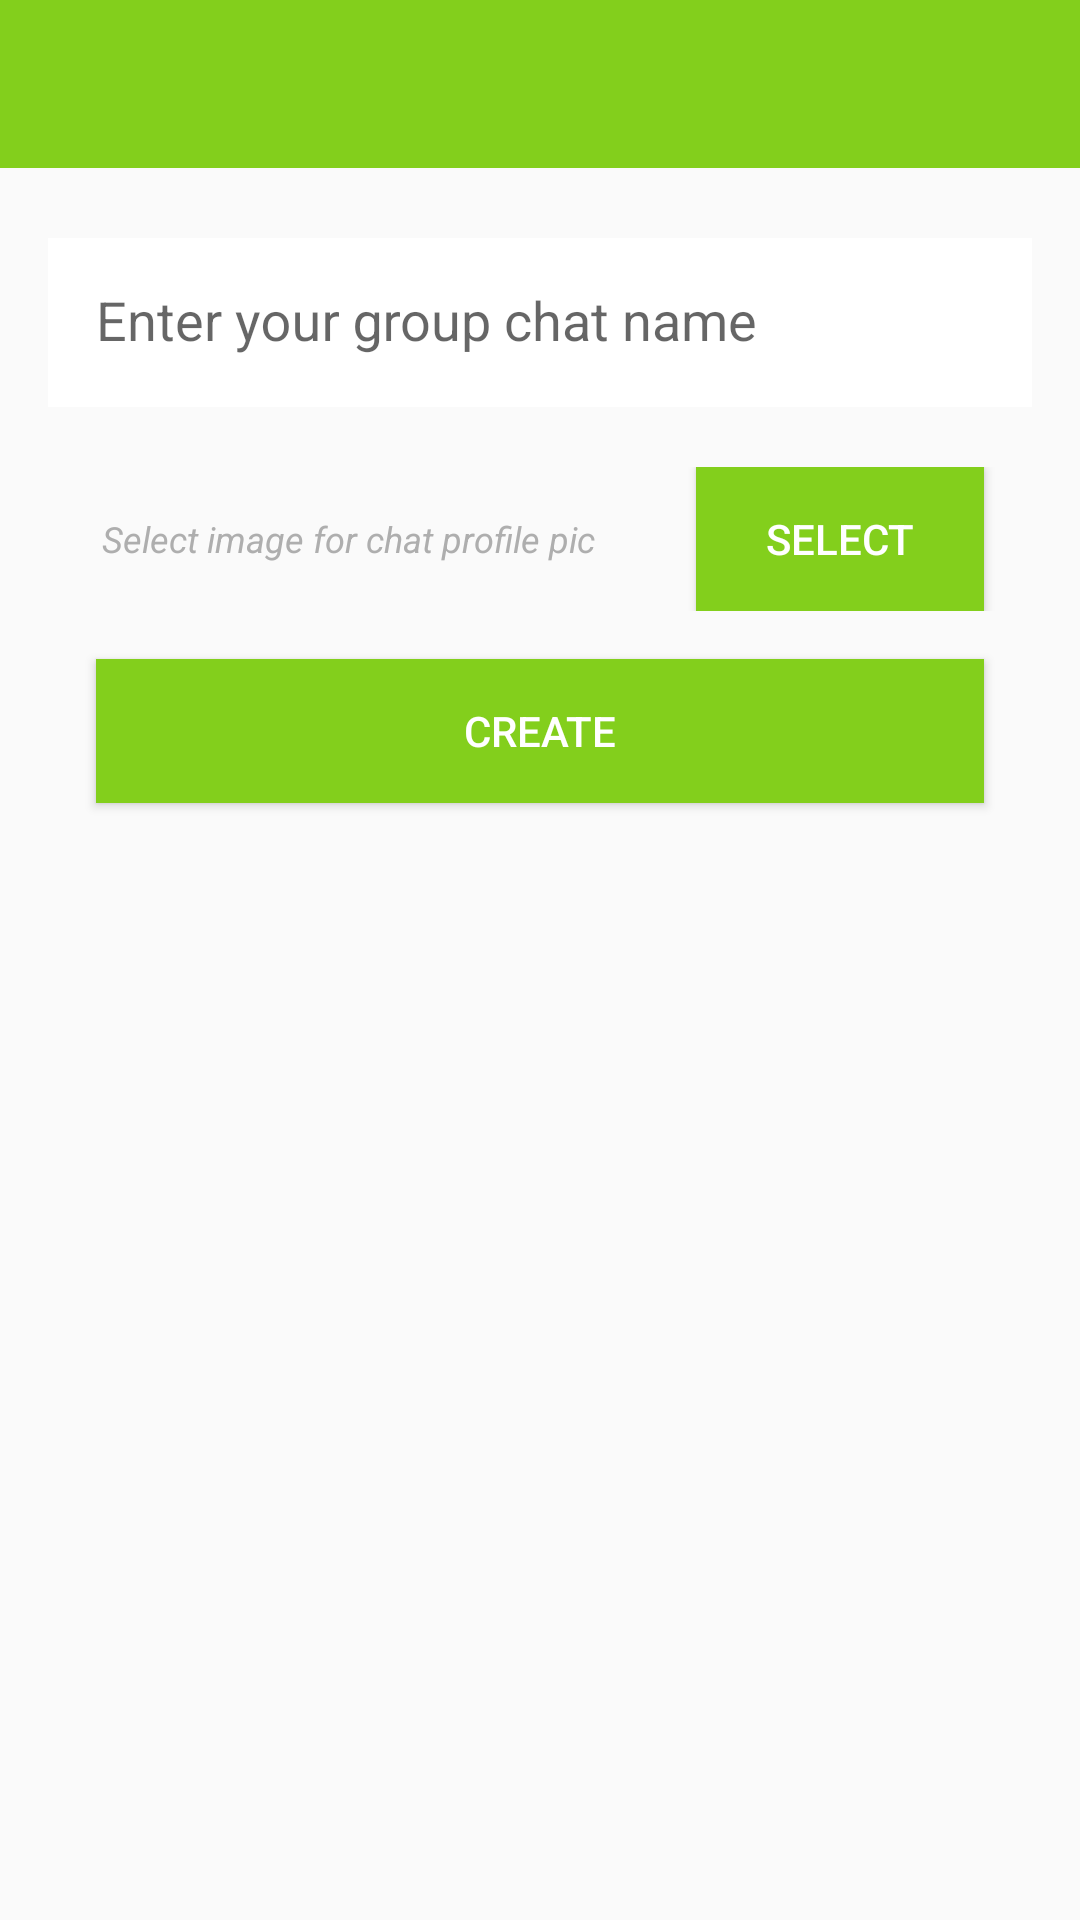

Layout XML and referenced resources for this Android screen:
<!-- AndroidManifest.xml: application theme AppTheme -->
<!-- res/layout/activity_create_chat_profile.xml -->
<?xml version="1.0" encoding="utf-8"?>
<RelativeLayout xmlns:android="http://schemas.android.com/apk/res/android"
    xmlns:app="http://schemas.android.com/apk/res-auto"
    xmlns:tools="http://schemas.android.com/tools"
    android:id="@+id/container"
    android:layout_width="match_parent"
    android:layout_height="match_parent"
    tools:context=".ui.groups.CreateGroupActivity"
    tools:ignore="MergeRootFrame">

    <android.support.v7.widget.Toolbar xmlns:android="http://schemas.android.com/apk/res/android"
        android:id="@+id/app_bar"
        android:layout_width="match_parent"
        android:layout_height="?attr/actionBarSize"
        android:layout_alignParentTop="true"
        android:layout_centerHorizontal="true"
        android:theme="@style/Toolbar" />

    <LinearLayout
        android:layout_width="match_parent"
        android:layout_height="wrap_content"
        android:layout_below="@id/app_bar"
        android:layout_margin="16dp"
        android:orientation="vertical">

        <android.support.design.widget.TextInputLayout
            android:id="@+id/til_nick_name_create"
            android:layout_width="match_parent"
            android:layout_height="wrap_content"
            android:layout_marginBottom="@dimen/lists_title_bottom_margin"
            app:hintTextAppearance="@style/HintText">

            <EditText
                android:id="@+id/edit_text_nick_name"
                android:layout_width="match_parent"
                android:layout_height="wrap_content"
                android:background="@android:color/white"
                android:hint="@string/hint_add_nick_name"
                android:imeOptions="actionDone|flagNoExtractUi"
                android:inputType="textCapWords"
                android:padding="@dimen/margin_small"
                android:textColor="@color/black"
                android:textColorHint="@color/dark_grey" />
        </android.support.design.widget.TextInputLayout>

        <LinearLayout
            android:layout_width="match_parent"
            android:layout_height="wrap_content"
            android:orientation="horizontal">

            <TextView
                android:id="@+id/text_view_selected_profile_pic"
                android:layout_width="0dp"
                android:layout_height="wrap_content"
                android:layout_gravity="center_vertical"
                android:layout_margin="4dp"
                android:layout_weight="2"
                android:gravity="center_horizontal"
                android:text="@string/hint_file_profile_pic"
                android:textColor="@color/dark_grey"
                android:textSize="12sp"
                android:textStyle="italic" />

            <Button
                android:id="@+id/button_select_profile_pic"
                android:layout_width="0dp"
                android:layout_height="wrap_content"
                android:layout_gravity="center_vertical"
                android:layout_marginEnd="16dp"
                android:layout_marginLeft="16dp"
                android:layout_marginRight="16dp"
                android:layout_marginStart="16dp"
                android:layout_weight="1"
                android:background="@color/primary"
                android:gravity="center"
                android:text="@string/button_file_select"
                android:textColor="@android:color/white" />
        </LinearLayout>

        <Button
            android:id="@+id/button_create"
            android:layout_width="match_parent"
            android:layout_height="wrap_content"
            android:layout_gravity="center_vertical"
            android:layout_margin="16dp"
            android:layout_marginBottom="16dp"
            android:background="@color/primary"
            android:gravity="center"
            android:text="@string/button_create"
            android:textColor="@android:color/white" />

        </LinearLayout>

    </RelativeLayout>
<!-- resources referenced by this layout -->
<resources>
  <color name="black">#616161</color>
  <color name="dark_grey">#AEAEAE</color>
  <color name="primary">#83CF1C</color>
  <dimen name="lists_title_bottom_margin">20dp</dimen>
  <dimen name="margin_small">16dp</dimen>
  <string name="button_create">Create</string>
  <string name="button_file_select">Select</string>
  <string name="hint_add_nick_name">Enter your group chat name</string>
  <string name="hint_file_profile_pic">Select image for chat profile pic</string>
  <style name="HintText">
          <item name="android:textSize">8sp</item>
          <item name="android:textColor">@color/dark_grey</item>
      </style>
  <style name="Toolbar" parent="Widget.AppCompat.Light.ActionBar">
          <item name="android:background">@color/primary</item>
          <item name="android:textColorPrimary">@android:color/white</item>
      </style>
  <style name="AppTheme" parent="AppTheme.Base" />
  <style name="AppTheme.Base" parent="Theme.AppCompat.Light.NoActionBar">
          <item name="colorPrimary">@color/primary</item>
          <item name="colorPrimaryDark">@color/primary_dark</item>
          <item name="colorAccent">@color/dark_orange</item>
          <item name="android:colorBackground">@color/primary</item>
          <item name="android:textColorPrimary">@android:color/white</item>
          <item name="android:textColorSecondary">#fcfcfc</item>
      </style>
  <color name="primary_dark">#5AB831</color>
</resources>
